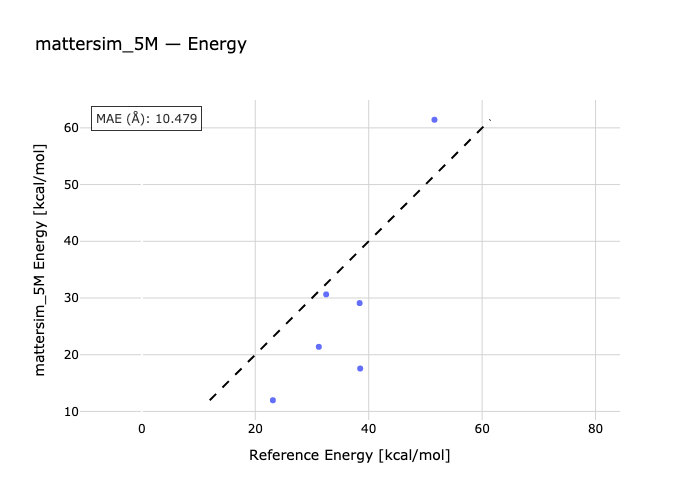

Data behind this chart, as committed beside it:
species, reference, predicted
alh3-al2h6, 38.5, 17.56
al2f6-alf3, 51.6, 61.43
al2cl6-alcl3, 32.5, 30.63
alme2-al2me4, 38.4, 29.1
alme2-alme3-al2me5, 31.2, 21.39
alme3-al2me6, 23.1, 11.97
